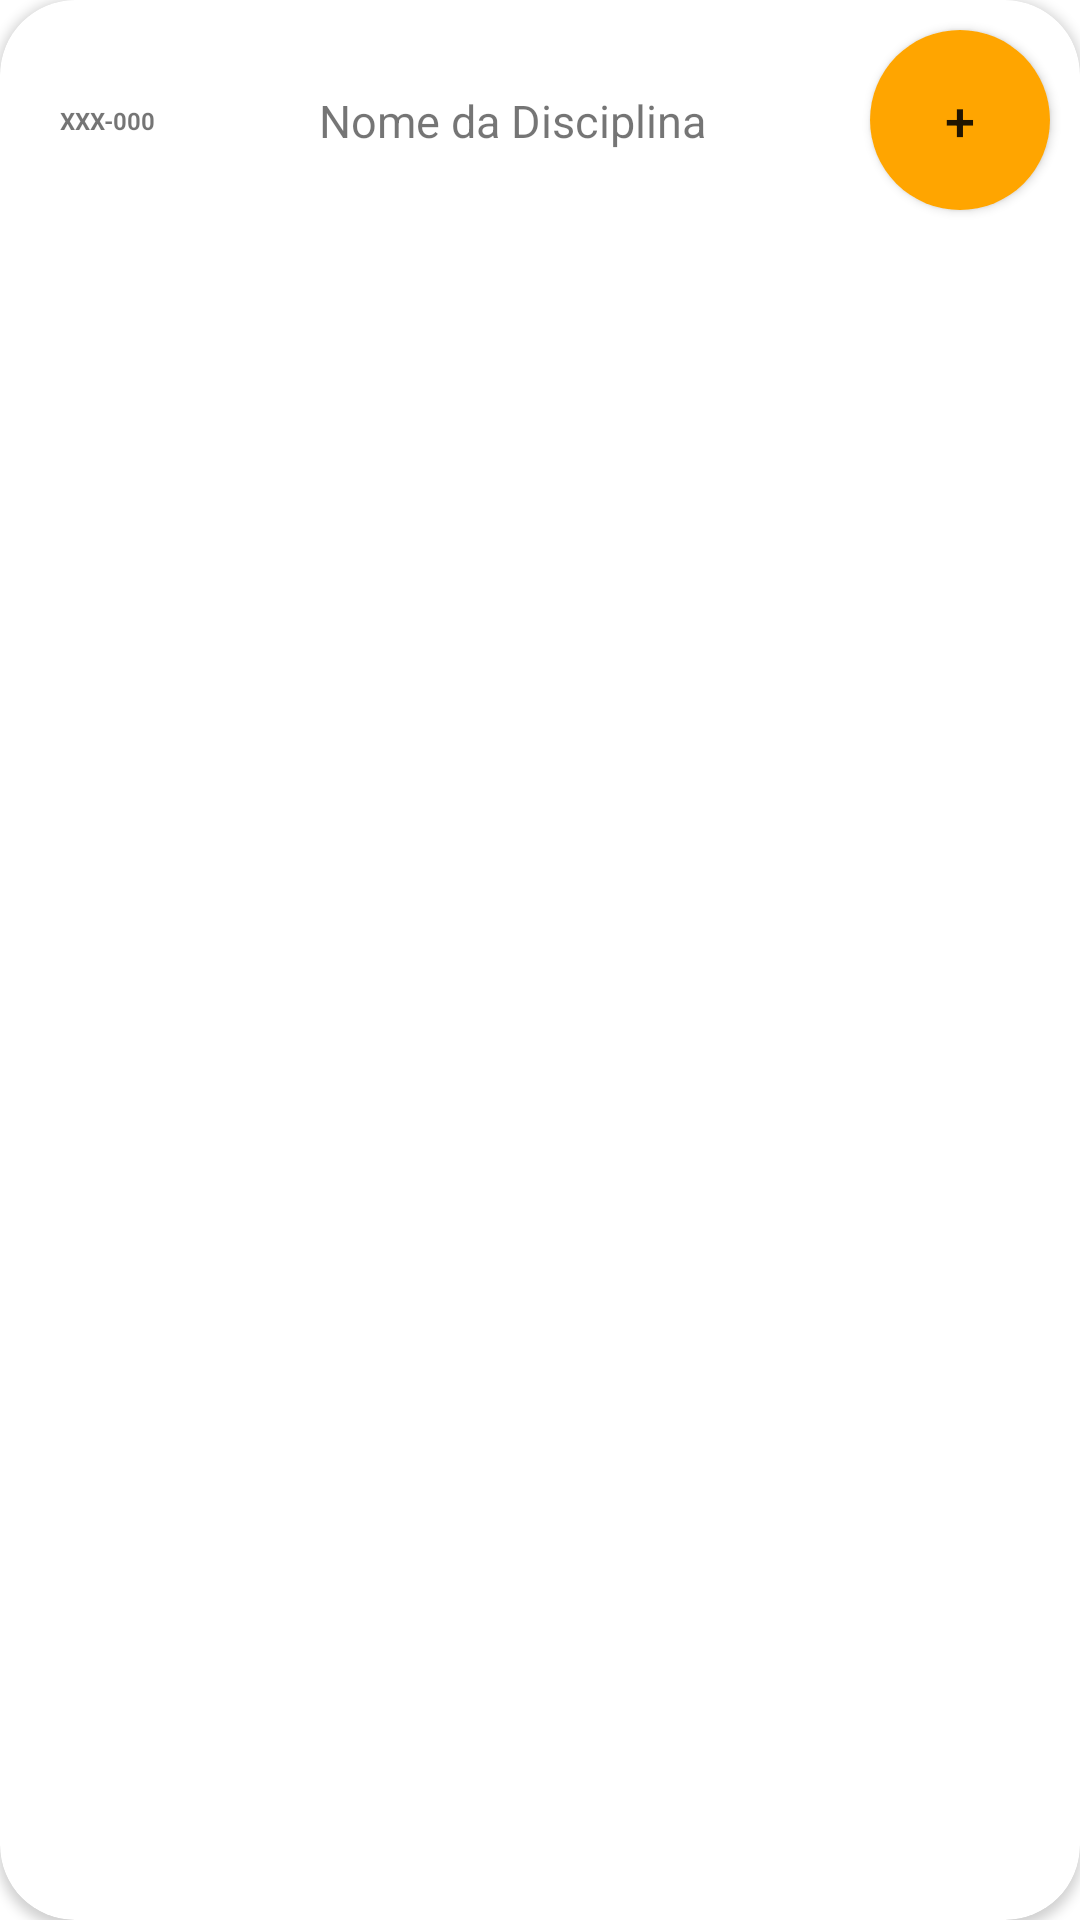

Here is an Android app screen rendered from its layout file. Give the layout XML and the strings, colors and styles it references.
<!-- AndroidManifest.xml: application theme Theme.MuralizE -->
<!-- res/layout/disciplina_item.xml -->
<androidx.cardview.widget.CardView xmlns:tools="http://schemas.android.com/tools"
    android:layout_height="wrap_content"
    android:layout_width="match_parent"
    xmlns:android="http://schemas.android.com/apk/res/android"
    xmlns:app="http://schemas.android.com/apk/res-auto"
    android:backgroundTint="@color/white"
    android:layout_margin="10dp"
    app:cardCornerRadius="25dp">

    <androidx.constraintlayout.widget.ConstraintLayout
        android:layout_width="match_parent"
        android:layout_height="wrap_content">

        <TextView
            android:id="@+id/codigoDisciplina"
            android:layout_width="wrap_content"
            android:layout_height="wrap_content"
            android:layout_marginStart="20dp"
            android:text="@string/cod_example"
            android:textSize="8sp"
            android:textStyle="bold"
            app:layout_constraintBottom_toBottomOf="parent"
            app:layout_constraintStart_toStartOf="parent"
            app:layout_constraintTop_toTopOf="parent" />


        <TextView
            android:id="@+id/nomeDisciplina"
            android:layout_width="0dp"
            android:layout_height="wrap_content"
            android:text="@string/nome_da_disciplina"
            android:textSize="15sp"
            app:layout_constraintBottom_toBottomOf="parent"
            app:layout_constraintEnd_toStartOf="@+id/btnAdicionarCardDisciplina"
            app:layout_constraintStart_toEndOf="@+id/codigoDisciplina"
            app:layout_constraintTop_toTopOf="parent"
            android:gravity="center"/>


        <Button
            android:id="@+id/btnAdicionarCardDisciplina"
            android:layout_width="60dp"
            android:layout_height="60dp"
            android:layout_marginTop="10dp"
            android:layout_marginEnd="10dp"
            android:layout_marginBottom="10dp"
            android:background="@drawable/button_round"
            android:text="+"
            android:textSize="18sp"
            app:layout_constraintBottom_toBottomOf="parent"
            app:layout_constraintEnd_toEndOf="parent"
            app:layout_constraintTop_toTopOf="parent" />

    </androidx.constraintlayout.widget.ConstraintLayout>



</androidx.cardview.widget.CardView>
<!-- resources referenced by this layout -->
<resources>
  <color name="white">#FFFFFFFF</color>
  <!-- drawable button_round (drawable) -->
  <shape xmlns:android="http://schemas.android.com/apk/res/android"
      xmlns:tools="http://schemas.android.com/tools"
      android:shape="oval"
      tools:ignore="ExtraText">
  
      <solid android:color="@color/orange" /> 
  
      <size
          android:width="56dp"
      android:height="56dp" />
  
  </shape>
  <string name="cod_example">XXX-000</string>
  <string name="nome_da_disciplina">Nome da Disciplina</string>
  <style name="Theme.MuralizE" parent="Theme.MaterialComponents.DayNight.NoActionBar">
          
          <item name="colorPrimary">@color/orange</item>
          <item name="colorPrimaryVariant">@color/orange</item>
          <item name="colorOnPrimary">@color/white</item>
          
          <item name="colorSecondary">@color/teal_200</item>
          <item name="colorSecondaryVariant">@color/teal_700</item>
          <item name="colorOnSecondary">@color/black</item>
          
          <item name="android:statusBarColor" tools:targetApi="l" tools:ignore="ObsoleteSdkInt">?attr/colorPrimaryVariant</item>
          
      </style>
  <color name="orange">#FFA500</color>
  <color name="teal_200">#FF03DAC5</color>
  <color name="teal_700">#FF018786</color>
  <color name="black">#FF000000</color>
</resources>
